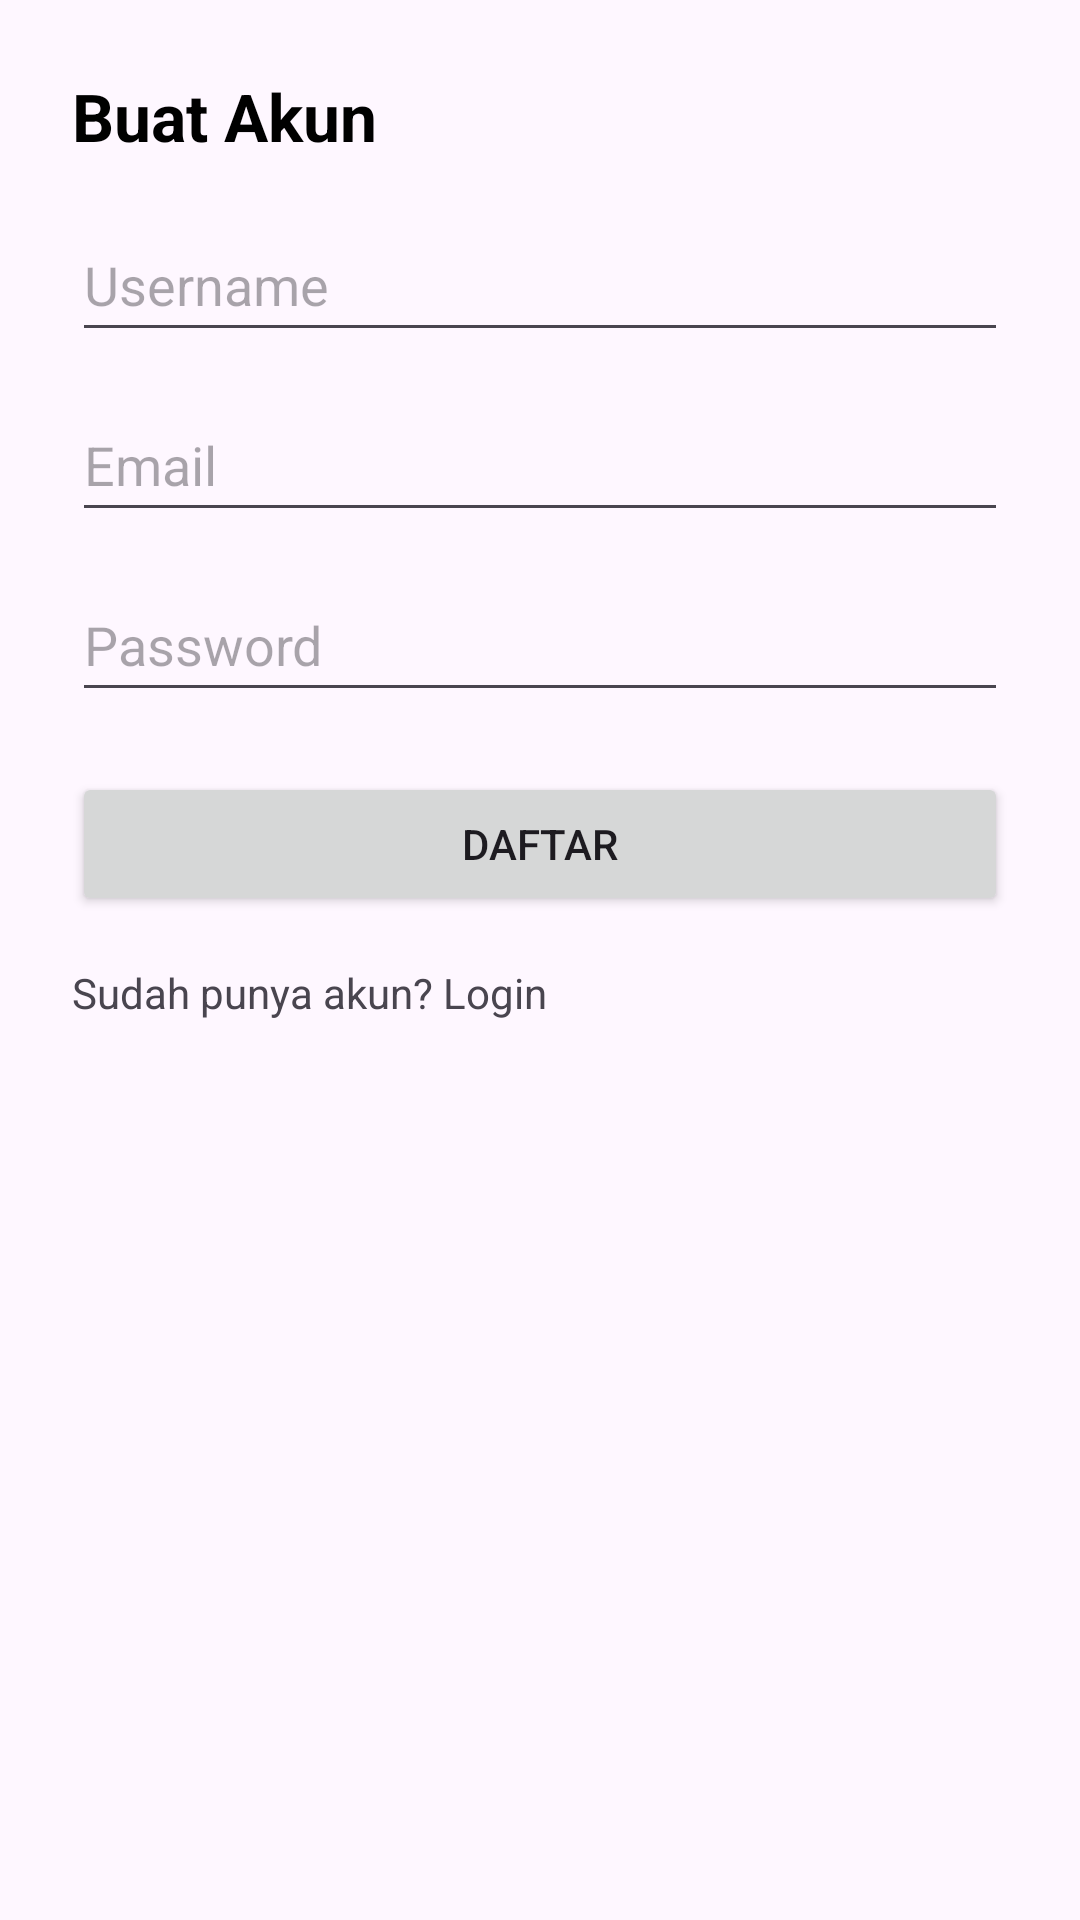

Here is an Android app screen rendered from its layout file. Give the layout XML and the strings, colors and styles it references.
<!-- AndroidManifest.xml: application theme Theme.MyAyamJago -->
<!-- res/layout/activity_register.xml -->
<?xml version="1.0" encoding="utf-8"?>
<LinearLayout xmlns:android="http://schemas.android.com/apk/res/android"
    android:layout_width="match_parent"
    android:layout_height="match_parent"
    android:orientation="vertical"
    android:padding="24dp">

    <TextView
        android:layout_width="wrap_content"
        android:layout_height="wrap_content"
        android:text="Buat Akun"
        android:textSize="22sp"
        android:textStyle="bold"
        android:textColor="@android:color/black"
        android:layout_marginBottom="16dp" />

    <EditText
        android:id="@+id/etUsername"
        android:layout_width="match_parent"
        android:layout_height="wrap_content"
        android:layout_marginBottom="12dp"
        android:hint="Username"
        android:minHeight="48dp" />

    <EditText
        android:id="@+id/etEmail"
        android:layout_width="match_parent"
        android:layout_height="wrap_content"
        android:layout_marginBottom="12dp"
        android:hint="Email"
        android:inputType="textEmailAddress"
        android:minHeight="48dp" />

    <EditText
        android:id="@+id/etPassword"
        android:layout_width="match_parent"
        android:layout_height="wrap_content"
        android:layout_marginBottom="20dp"
        android:hint="Password"
        android:inputType="textPassword"
        android:minHeight="48dp" />

    <Button
        android:id="@+id/btnDaftar"
        android:layout_width="match_parent"
        android:layout_height="wrap_content"
        android:text="Daftar" />

    <TextView
        android:id="@+id/tvLogin"
        android:layout_width="wrap_content"
        android:layout_height="wrap_content"
        android:text="Sudah punya akun? Login"
        android:paddingTop="16dp" />

</LinearLayout>
<!-- resources referenced by this layout -->
<resources>
  <style name="Theme.MyAyamJago" parent="Theme.Material3.DayNight.NoActionBar">
          <item name="colorPrimary">@color/purple_500</item>
      </style>
  <color name="purple_500">#6200EE</color>
</resources>
